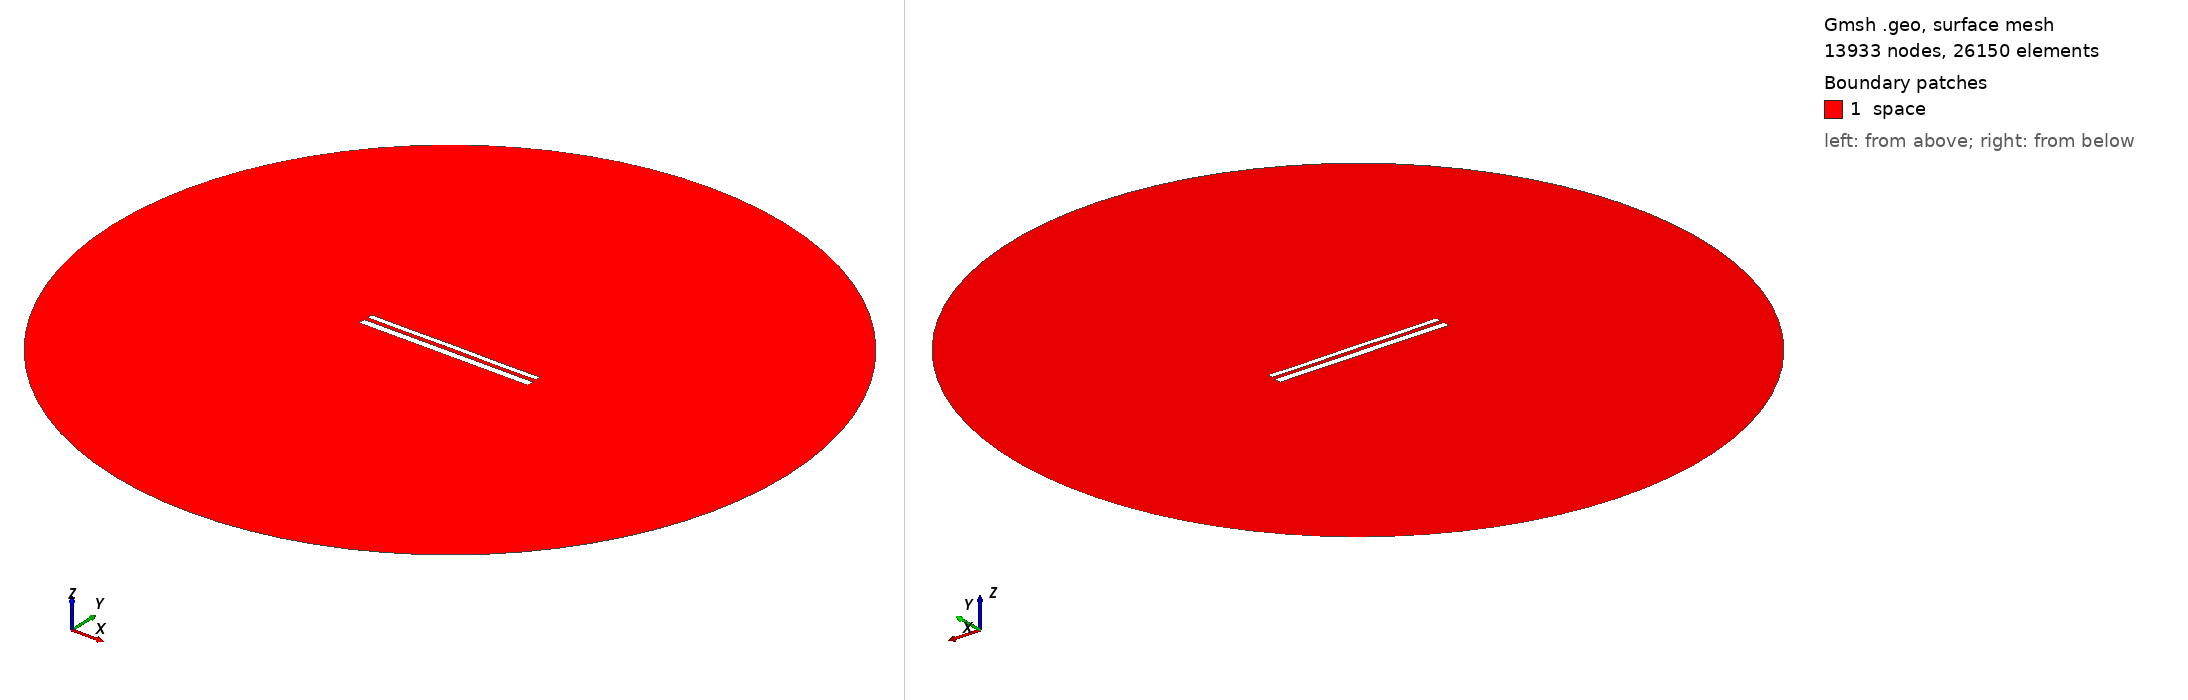

Gmsh geometry script, surface-meshed: 13933 nodes, 26150 surface elements. Boundary patches (legend numbers): 1 space. Left view from above one corner, right view from below the opposite corner. Legend entries are the model's physical surfaces. The drawing asked Gmsh for element sizes between 1% and 20% of the model's largest extent; the script's own settings can give other sizes.

=== 11437.geo (drawn) ===
//---------------------------------------
// Geometry kernel
//---------------------------------------

SetFactory("OpenCASCADE");



//---------------------------------------
// Parameters of the geometry
//---------------------------------------

// Overetch of the upper plate
overetch = 0.375;

// Distance between the plates
distance = 2.25;

// Discretization over the x axis (for the deformation)
nx = 50; 

// Length of the plate
L = 100 - overetch; 

// Number of modes
n = 4; 

// 1st mode coefficient
coeff(1) = -0.075;
beta(1) = 0.596864 * 3.1415926535 / L;

// 2nd mode coefficient
coeff(2) = 0.0;
beta(2) = 1.49418 * 3.1415926535 / L;

// 3rd mode coefficient
coeff(3) = 0.0;
beta(3) = 2.50025 * 3.1415926535 / L;

// 4th mode coefficient
coeff(4) = -0.075;
beta(4) = 3.49999 * 3.1415926535 / L;



//---------------------------------------
// Upper plate (deformed rectangle)
//---------------------------------------

// Coordiantes of the upper plate
xmin = -50;
xmax = 50 - overetch;

// Height of the upper plate
yheight = 4 - 2 * overetch;

// Indexes of the points
UpperID[] = {};
LowerID[] = {};
LeftID[] = {};
RightID[] = {};

// Point index
p = 1;

// Horizontal edges
For i In {1:nx}
    x = xmin + (i-1)*(xmax - xmin)/(nx-1);

    y_bottom = distance / 2 + overetch;
    For j In {1:n}
        C = (Cosh(beta(j)*L) + Cos(beta(j)*L)) / (Sinh(beta(j)*L) + Sin(beta(j)*L));
        y_bottom  = y_bottom + coeff(j) * (Cosh(beta(j)*(x+50)) - Cos(beta(j)*(x+50)) - C * (Sinh(beta(j)*(x+50)) - Sin(beta(j)*(x+50))));
    EndFor

    y_top = y_bottom + yheight;

    Point(p) = {x, y_top, 0, 1.0};
    UpperID[i] = p;
    p = p + 1;

    Point(p) = {x, y_bottom, 0, 1.0};
    LowerID[i] = p;
    p = p + 1;
EndFor

// Create point lists
UpperPts[] = {}; LowerPts[] = {};
For i In {1:nx}
  UpperPts[] += {UpperID[i]};
  LowerPts[] += {LowerID[i]};
EndFor

// Build splines
Spline(1) = {UpperPts[]};
Spline(2) = {LowerPts[]};
Line(3) = {LowerPts[nx-1], UpperPts[nx-1]};
Line(4) = {LowerPts[0], UpperPts[0]};

// Build the plane surface
Curve Loop(1) = {2, 3, -1, -4};
Plane Surface(1) = {1};



//---------------------------------------
// Lower plate (rectangle)
//---------------------------------------

// Vertices
Point(1001) = {-50, -1, 0, 1.0};
Point(1002) = { 50, -1, 0, 1.0};
Point(1003) = { 50,  -5, 0, 1.0};
Point(1004) = {-50,  -5, 0, 1.0};

// Edges
Line(5) = {1001, 1002};
Line(6) = {1002, 1003};
Line(7) = {1003, 1004};
Line(8) = {1004, 1001};

// Plane surface
Line Loop(2) = {5, 6, 7, 8};
Plane Surface(2) = {2}; 



//---------------------------------------
// Outer (fictious) boundary
//---------------------------------------

// Points
Point(1005) = {0, 0, 0};       // Center
Point(1006) = {200, 0, 0};     // Start point
Point(1007) = {0, 200, 0};     // 90 degrees
Point(1008) = {-200, 0, 0};    // 180 degrees
Point(1009) = {0, -200, 0};    // 270 degrees

// Circle arcs (each needs start, center, end)
Circle(9) = {1006, 1005, 1007};
Circle(10) = {1007, 1005, 1008};
Circle(11) = {1008, 1005, 1009};
Circle(12) = {1009, 1005, 1006};

// Plane surface for the entire domain
Curve Loop(3) = {9, 10, 11, 12};
Surface(3) = {3};

// Subtract the plates from the whole domain to obtain the actual domain where we want to solve the equations
BooleanDifference{ Surface{3}; Delete; }{ Surface{1}; Surface{2}; Delete; }




//---------------------------------------
// Transfinite Lines/Curves
//---------------------------------------

// Set the number of points on the boundaries
r = 7;

// Plates
Transfinite Curve {1, 2} = 50*r Using Progression 1;
Transfinite Curve {3, 4} = 2*r Using Progression 1;
Transfinite Line {5, 7} = 50*r Using Progression 1;
Transfinite Line {6, 8} = 2*r Using Progression 1;

// Outer boundary
Transfinite Line {9, 10, 11, 12} = 20 Using Progression 1;



//---------------------------------------
// Physical groups
//---------------------------------------                

// Physical curves (boundaries)
Physical Line("force_segment", 10) = {2};
Physical Line("upper_plate", 11) = {1, 3, 4};
Physical Line("lower_plate", 12) = {5, 6, 7, 8};
Physical Line("boundary", 20) = {9, 10, 11, 12};

// Physical Surfaces
Physical Surface("space", 30) = {3};



//---------------------------------------
// 6. Generate the Mesh
//---------------------------------------

// 2D mesh generation
Mesh 2;
